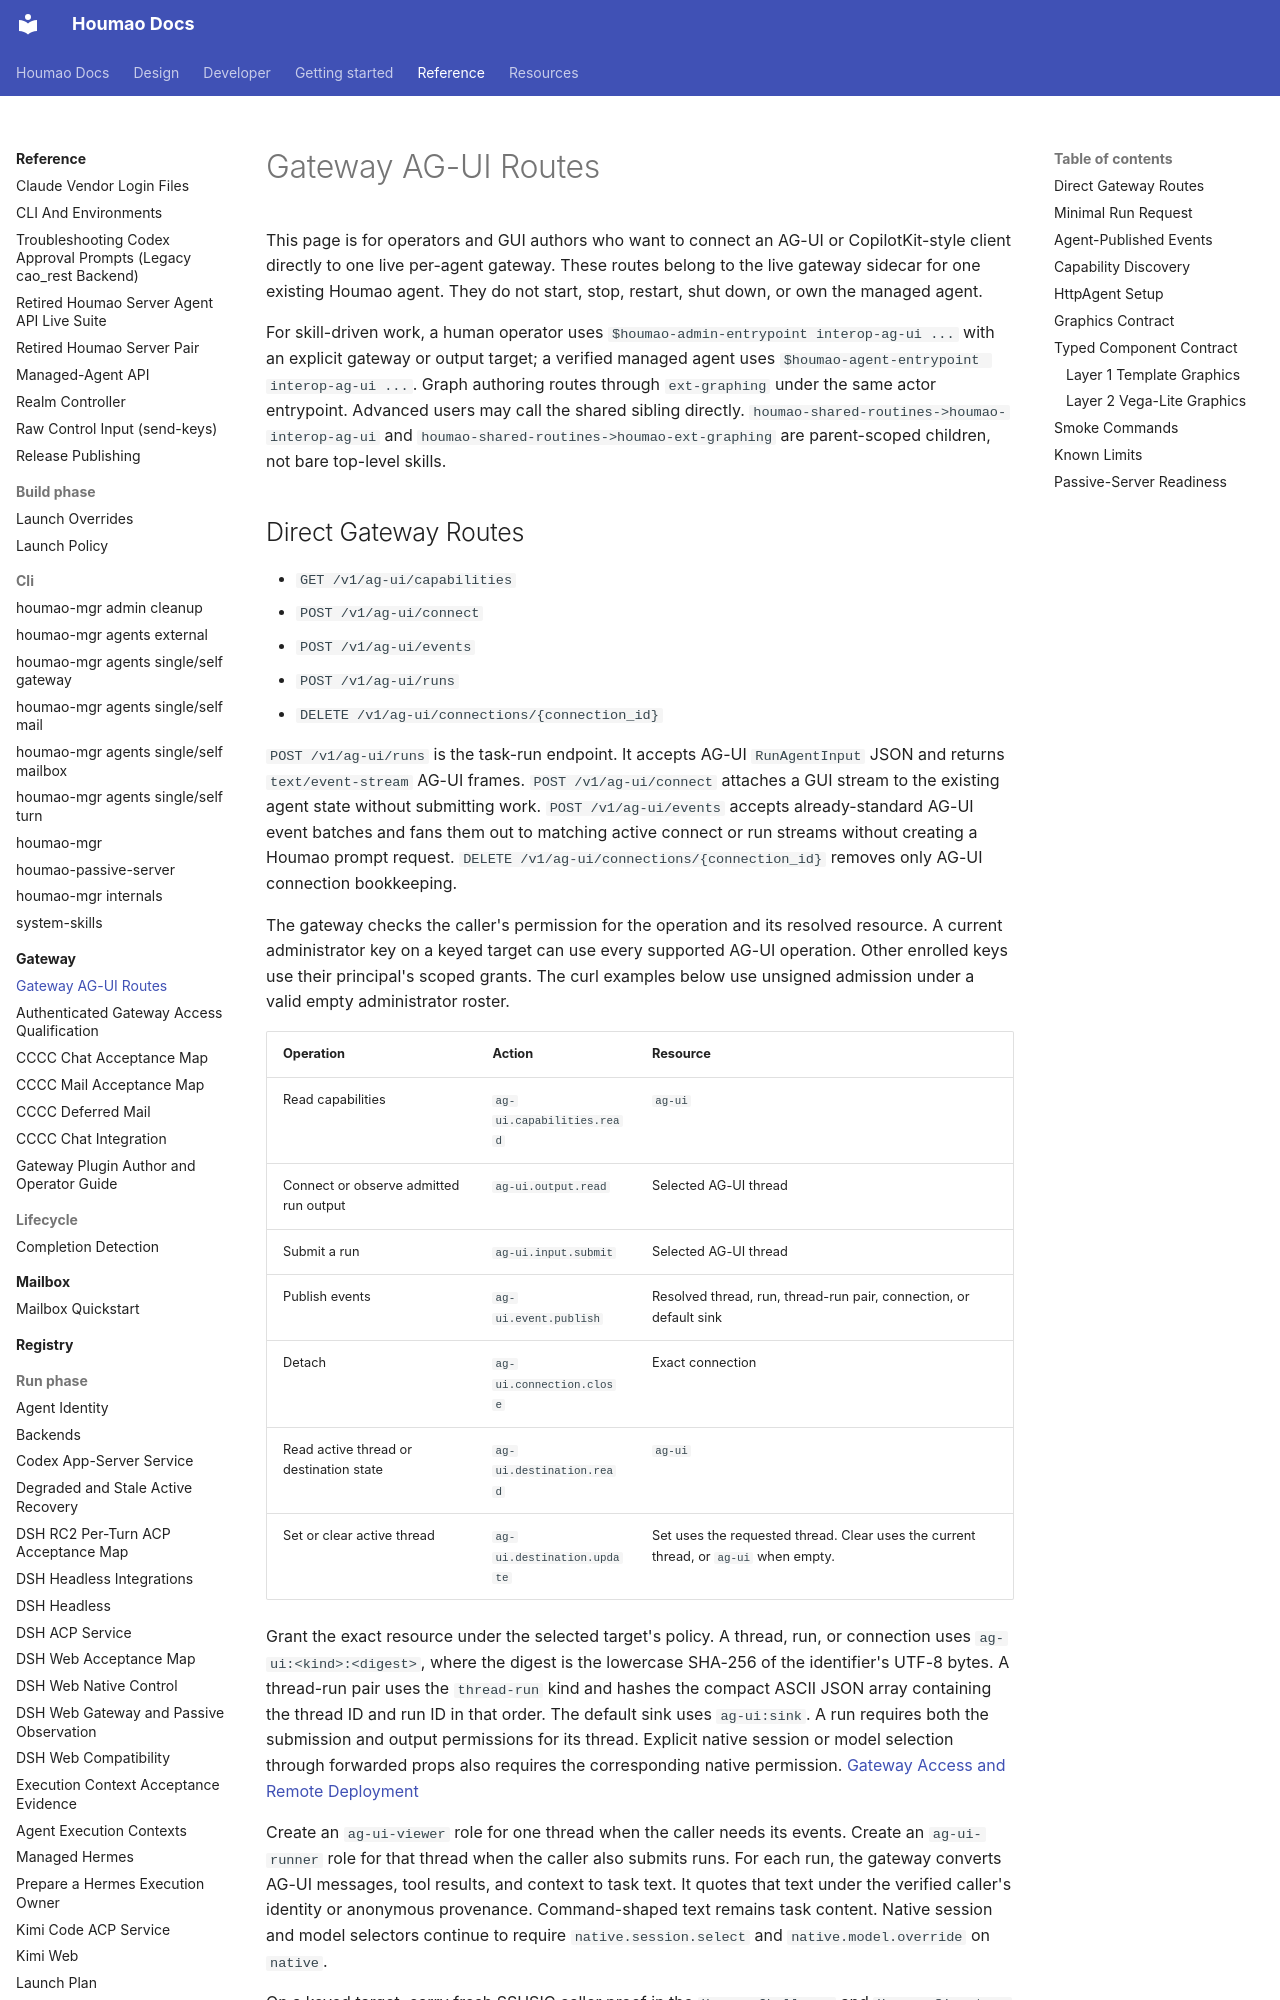

repository: igamenovoer/houmao · page: reference/gateway/ag-ui/index.html · generator: mkdocs

# Gateway AG-UI Routes

This page is for operators and GUI authors who want to connect an AG-UI or CopilotKit-style client directly to one live per-agent gateway. These routes belong to the live gateway sidecar for one existing Houmao agent. They do not start, stop, restart, shut down, or own the managed agent.

For skill-driven work, a human operator uses `$houmao-admin-entrypoint interop-ag-ui ...` with an explicit gateway or output target; a verified managed agent uses `$houmao-agent-entrypoint interop-ag-ui ...`. Graph authoring routes through `ext-graphing` under the same actor entrypoint. Advanced users may call the shared sibling directly. `houmao-shared-routines->houmao-interop-ag-ui` and `houmao-shared-routines->houmao-ext-graphing` are parent-scoped children, not bare top-level skills.
